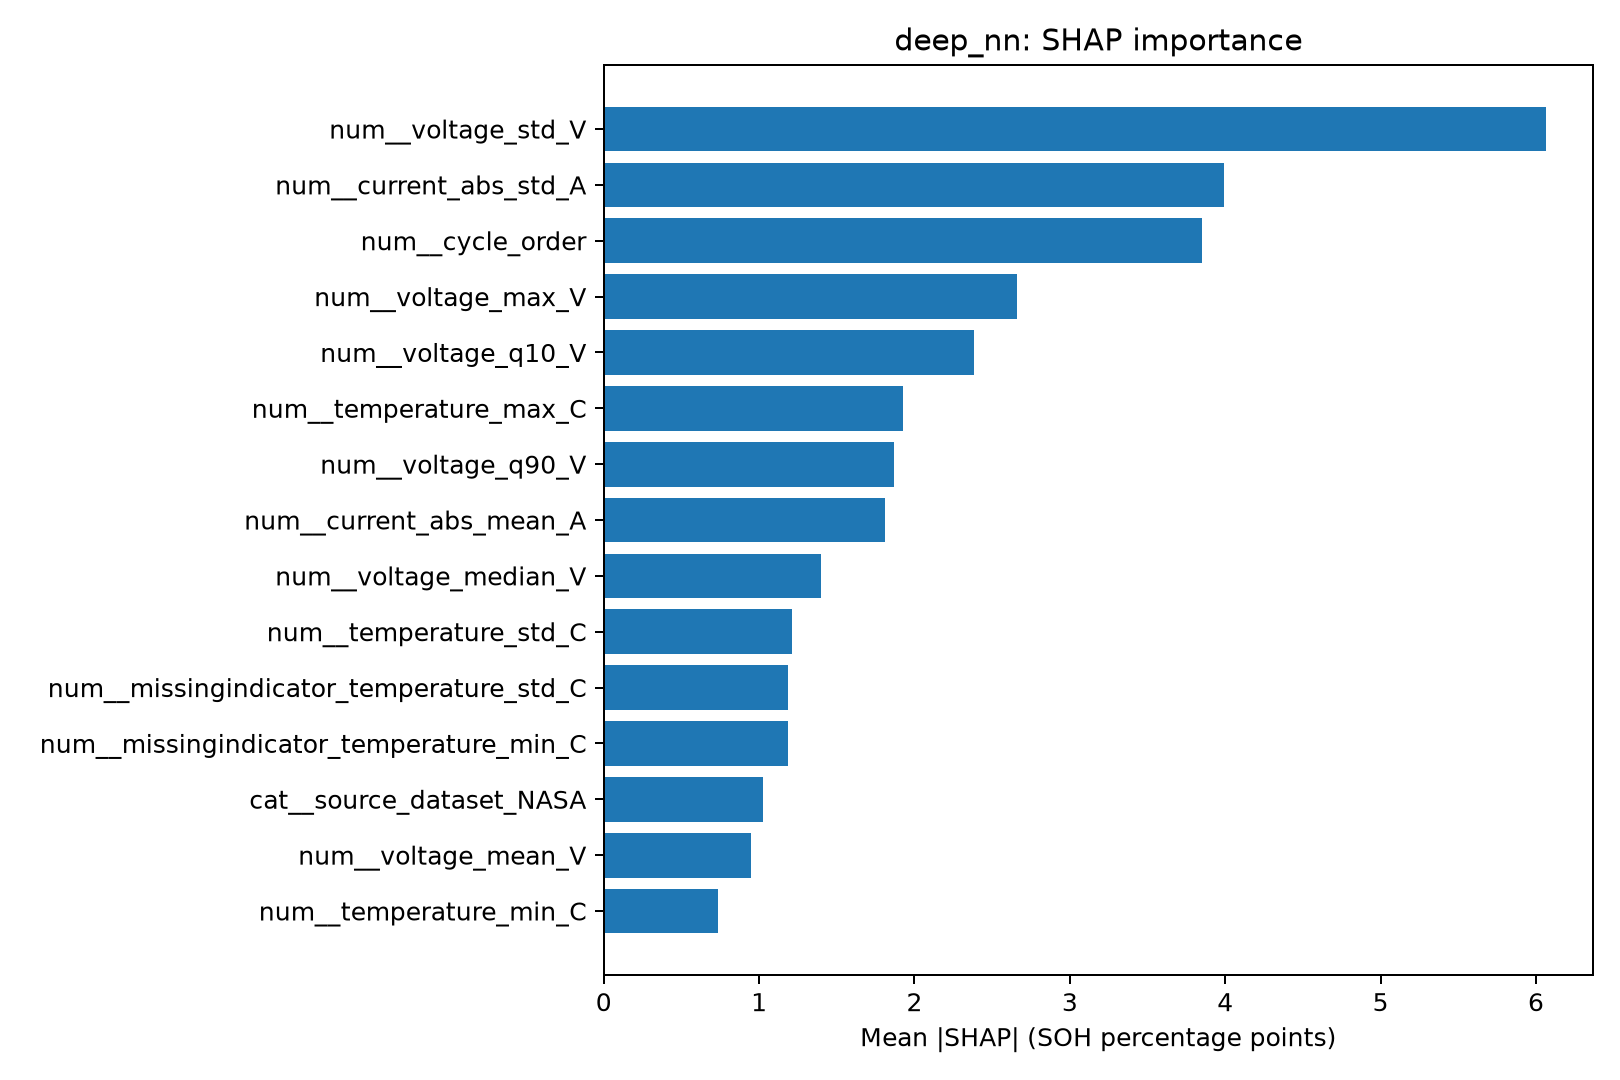

Data behind this chart, as committed beside it:
feature, mean_abs_SHAP
num__voltage_std_V, 6.064
num__current_abs_std_A, 3.992
num__cycle_order, 3.85
num__voltage_max_V, 2.662
num__voltage_q10_V, 2.386
num__temperature_max_C, 1.929
num__voltage_q90_V, 1.868
num__current_abs_mean_A, 1.81
num__voltage_median_V, 1.396
num__temperature_std_C, 1.212
num__missingindicator_temperature_std_C, 1.188
num__missingindicator_temperature_min_C, 1.186
cat__source_dataset_NASA, 1.027
num__voltage_mean_V, 0.9492
num__temperature_min_C, 0.7362
num__current_abs_median_A, 0.6259
cat__battery_family_CS2, 0.5463
num__voltage_min_V, 0.5369
num__missingindicator_temperature_max_C, 0.4583
cat__battery_family_NASA_18650, 0.4511
cat__battery_family_CX2, 0.4289
num__missingindicator_temperature_mean_C, 0.4225
cat__source_dataset_CALCE, 0.416
num__temperature_mean_C, 0.2124
